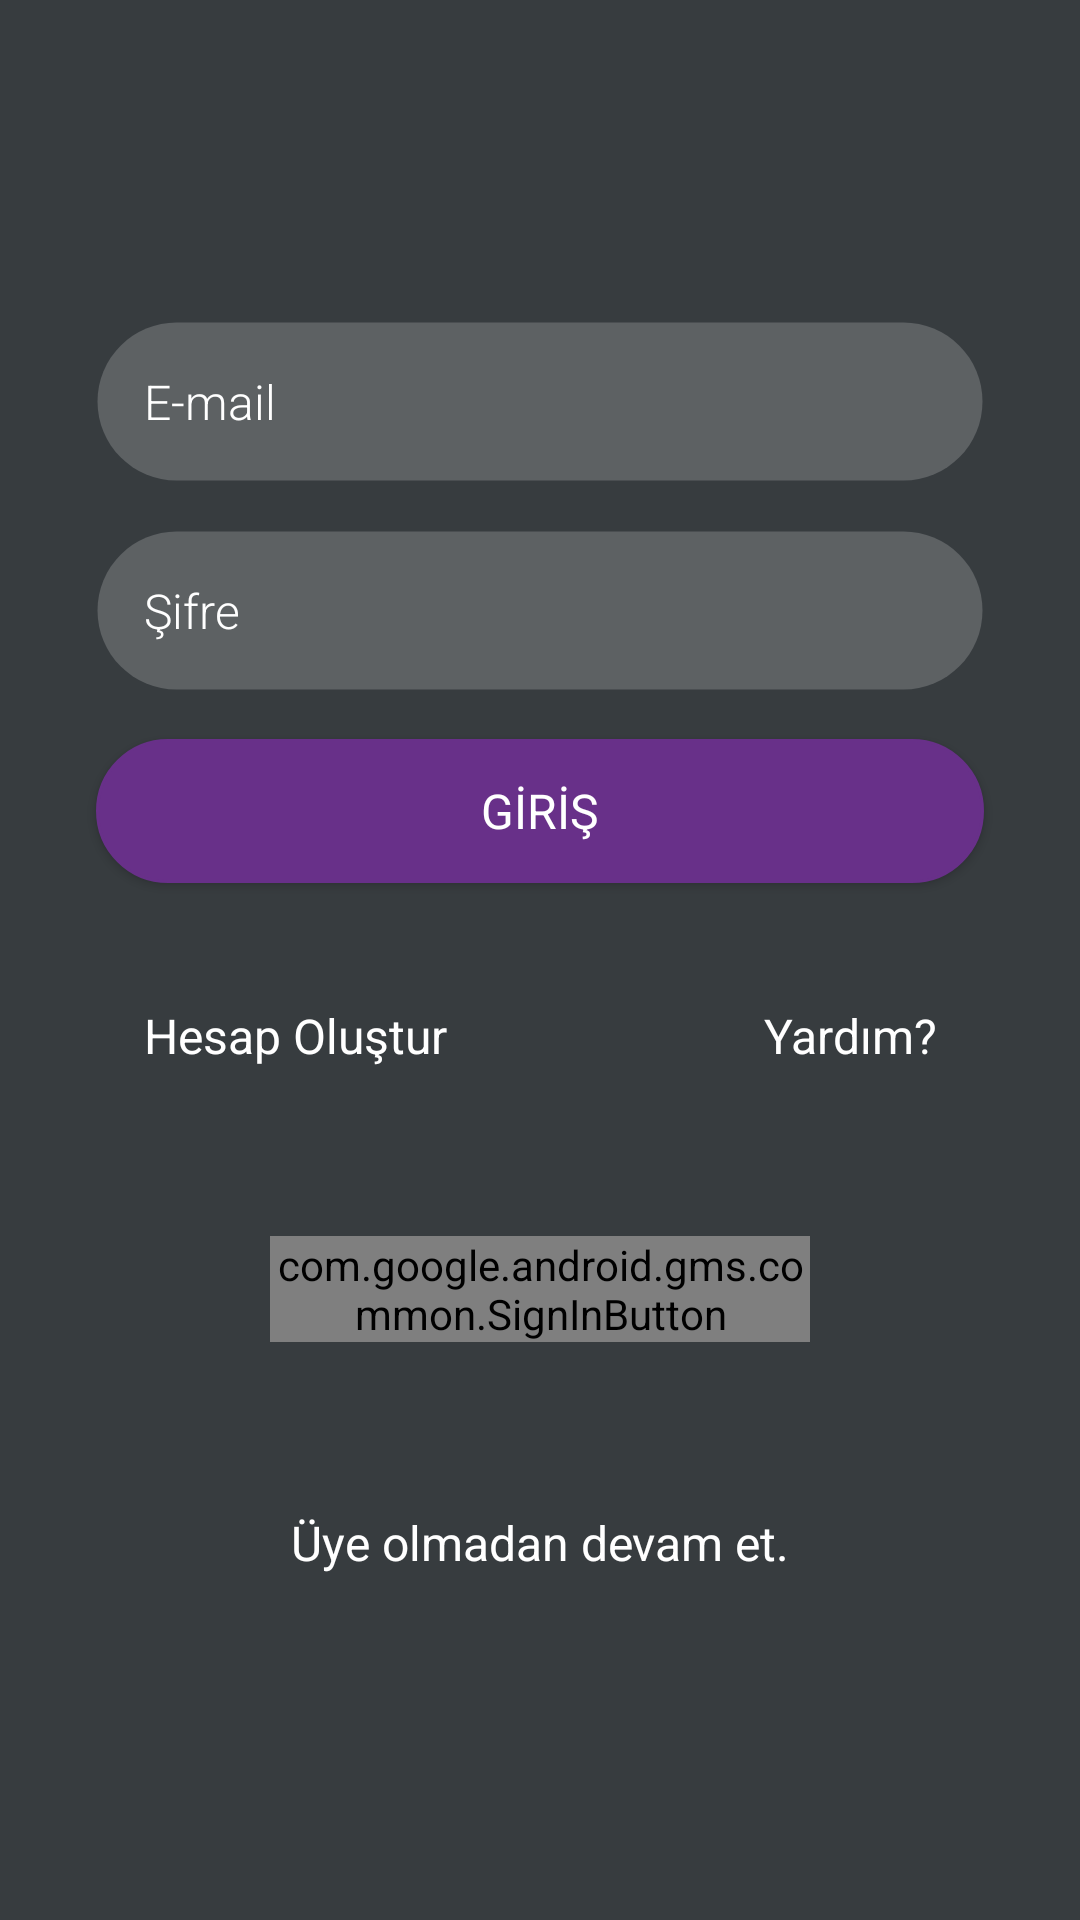

Here is an Android app screen rendered from its layout file. Give the layout XML and the strings, colors and styles it references.
<!-- AndroidManifest.xml: application theme AppTheme -->
<!-- res/layout/fragment_main.xml -->
<?xml version="1.0" encoding="utf-8"?>
<androidx.constraintlayout.widget.ConstraintLayout xmlns:android="http://schemas.android.com/apk/res/android"
    xmlns:tools="http://schemas.android.com/tools"
    android:id="@+id/fragmentmain"
    android:layout_width="match_parent"
    android:layout_height="match_parent"
    tools:context=".fragments.MainFragment">

    <RelativeLayout
        android:layout_width="match_parent"
        android:layout_height="match_parent">

        <FrameLayout
            android:layout_width="match_parent"
            android:layout_height="match_parent"
            android:background="@color/colorPrimaryDark">

        </FrameLayout>

        <ScrollView
            android:layout_width="match_parent"
            android:layout_height="wrap_content"
            android:layout_centerInParent="true">

            <LinearLayout
                android:layout_width="match_parent"
                android:layout_height="wrap_content"
                android:layout_marginStart="@dimen/margin_left_16"
                android:layout_marginLeft="@dimen/margin_left_16"
                android:layout_marginTop="@dimen/margin_top_16"
                android:layout_marginEnd="@dimen/margin_right_16"
                android:layout_marginRight="@dimen/margin_right_16"
                android:layout_marginBottom="@dimen/margin_bottom_16"
                android:orientation="vertical">

                <EditText
                    android:id="@+id/login_email"
                    style="@style/Font_family_light"
                    android:layout_width="match_parent"
                    android:layout_height="wrap_content"
                    android:layout_marginStart="@dimen/margin_left_16"
                    android:layout_marginLeft="@dimen/margin_left_16"
                    android:layout_marginTop="@dimen/margin_top_8"
                    android:layout_marginEnd="@dimen/margin_right_16"
                    android:layout_marginRight="@dimen/margin_right_16"
                    android:layout_marginBottom="@dimen/margin_top_8"
                    android:background="@drawable/edit_style"
                    android:drawableStart="@drawable/ic_person"
                    android:drawableLeft="@drawable/ic_person"
                    android:drawablePadding="@dimen/padding_16"
                    android:hint="@string/email"
                    android:inputType="textEmailAddress"
                    android:maxLength="30"
                    android:maxLines="1"
                    android:padding="@dimen/padding_16"
                    android:textColor="@color/white"
                    android:textColorHint="@color/white"
                    android:textSize="@dimen/text_16"
                    tools:ignore="TextFields" />


                <EditText
                    android:id="@+id/login_password"
                    style="@style/Font_family_light"
                    android:layout_width="match_parent"
                    android:layout_height="wrap_content"
                    android:layout_marginStart="@dimen/margin_left_16"
                    android:layout_marginLeft="@dimen/margin_left_16"
                    android:layout_marginTop="@dimen/margin_top_8"
                    android:layout_marginEnd="@dimen/margin_right_16"
                    android:layout_marginRight="@dimen/margin_right_16"
                    android:layout_marginBottom="@dimen/margin_bottom_8"
                    android:background="@drawable/edit_style"
                    android:drawableStart="@drawable/password"
                    android:drawableLeft="@drawable/password"
                    android:drawablePadding="@dimen/padding_16"
                    android:hint="@string/sifre"
                    android:inputType="textPassword"
                    android:maxLines="1"
                    android:padding="@dimen/padding_16"
                    android:textColor="@color/white"
                    android:textColorHint="@color/white"
                    android:textSize="@dimen/text_16" />

                <Button
                    android:id="@+id/btn_login"
                    style="@style/Font_family_regular"
                    android:layout_width="match_parent"
                    android:layout_height="wrap_content"
                    android:layout_marginLeft="@dimen/margin_right_16"
                    android:layout_marginTop="@dimen/margin_top_8"
                    android:layout_marginRight="@dimen/margin_right_16"
                    android:layout_marginBottom="@dimen/margin_bottom_8"
                    android:background="@drawable/purple_style"
                    android:text="@string/giris"
                    android:textColor="@color/white"
                    android:textSize="@dimen/text_16" />

                <LinearLayout
                    android:layout_width="match_parent"
                    android:layout_height="wrap_content"
                    android:layout_marginStart="@dimen/margin_left_16"
                    android:layout_marginLeft="@dimen/margin_left_16"
                    android:layout_marginTop="@dimen/margin_top_16"
                    android:layout_marginEnd="@dimen/margin_right_16"
                    android:layout_marginRight="@dimen/margin_right_16"
                    android:layout_marginBottom="@dimen/margin_bottom_16"
                    android:orientation="horizontal">

                    <TextView
                        android:id="@+id/tv_Create_Account"
                        android:layout_width="0dp"
                        android:layout_height="wrap_content"
                        android:layout_marginStart="@dimen/margin_left_16"
                        android:layout_marginLeft="@dimen/margin_left_16"
                        android:layout_marginEnd="@dimen/margin_right_16"
                        android:layout_marginRight="@dimen/margin_right_16"
                        android:layout_marginBottom="@dimen/margin_bottom_8"
                        android:layout_weight="1"
                        android:fontFamily="sans-serif-regular"
                        android:gravity="start"
                        android:paddingTop="@dimen/padding_16"
                        android:paddingBottom="@dimen/padding_16"
                        android:text="@string/hesap_olustur"
                        android:textColor="@color/white"
                        android:textSize="@dimen/text_16" />

                    <TextView
                        android:layout_width="0dp"
                        android:layout_height="wrap_content"
                        android:layout_marginLeft="@dimen/margin_left_16"
                        android:layout_marginRight="@dimen/margin_right_16"
                        android:layout_marginBottom="@dimen/margin_bottom_8"
                        android:layout_weight="1"
                        android:fontFamily="sans-serif-regular"
                        android:gravity="end"
                        android:paddingTop="@dimen/padding_16"
                        android:paddingBottom="@dimen/padding_16"
                        android:text="@string/yardim"
                        android:textColor="@color/white"
                        android:textSize="@dimen/text_16"
                        android:layout_marginStart="@dimen/margin_left_16"
                        android:layout_marginEnd="@dimen/margin_right_16" />

                </LinearLayout>

                <LinearLayout
                    android:layout_width="match_parent"
                    android:layout_height="wrap_content"
                    android:layout_gravity="center"
                    android:gravity="center"
                    android:orientation="vertical">

                    <com.google.android.gms.common.SignInButton
                        android:id="@+id/googleLogin"
                        android:layout_width="180dp"
                        android:layout_height="wrap_content"
                        android:layout_marginTop="@dimen/margin_16dp" />

                    <TextView
                        android:id="@+id/notUser"
                        android:layout_width="match_parent"
                        android:layout_height="wrap_content"
                        android:layout_marginTop="@dimen/margin_16dp"
                        android:fontFamily="sans-serif-regular"
                        android:gravity="center"
                        android:paddingTop="@dimen/padding_40"
                        android:paddingBottom="@dimen/padding_16"
                        android:text="@string/uye_olmadan_devam_et"
                        android:textColor="@color/white"
                        android:textSize="@dimen/text_16" />

                </LinearLayout>

            </LinearLayout>

        </ScrollView>

    </RelativeLayout>

</androidx.constraintlayout.widget.ConstraintLayout>
<!-- resources referenced by this layout -->
<resources>
  <color name="colorPrimaryDark">#373C3F</color>
  <color name="white">#ffffff</color>
  <dimen name="margin_16dp">16dp</dimen>
  <dimen name="margin_bottom_16">16dp</dimen>
  <dimen name="margin_bottom_8">8dp</dimen>
  <dimen name="margin_left_16">16dp</dimen>
  <dimen name="margin_right_16">16dp</dimen>
  <dimen name="margin_top_16">16dp</dimen>
  <dimen name="margin_top_8">8dp</dimen>
  <dimen name="padding_16">16dp</dimen>
  <dimen name="padding_40">40dp</dimen>
  <dimen name="text_16">16sp</dimen>
  <!-- drawable edit_style (drawable) -->
  <shape
      xmlns:android="http://schemas.android.com/apk/res/android"
      android:shape="rectangle">
  
      <solid
          android:color="#30FFFFFF">
      </solid>
  
      <stroke
          android:width="1dp"
          android:color="@color/transparent" >
      </stroke>
  
      <padding
          android:left="@dimen/padding_8"
          android:top="@dimen/padding_8"
          android:right="@dimen/padding_8"
          android:bottom="@dimen/padding_8"    >
      </padding>
  
      <corners
          android:radius="@dimen/radius_32"   >
      </corners>
  
  </shape>
  <!-- drawable purple_style (drawable) -->
  <shape xmlns:android="http://schemas.android.com/apk/res/android"
      android:shape="rectangle">
  
      <solid android:color="@color/purple" />
  
      <stroke
          android:width="1dp"
          android:color="@color/purple" />
  
      <padding
          android:bottom="@dimen/padding_8"
          android:left="@dimen/padding_8"
          android:right="@dimen/padding_8"
          android:top="@dimen/padding_8" />
  
      <corners android:radius="@dimen/radius_32" />
  
  </shape>
  <string name="email">E-mail</string>
  <string name="giris">GİRİŞ</string>
  <string name="hesap_olustur">Hesap Oluştur</string>
  <string name="sifre">Şifre</string>
  <string name="uye_olmadan_devam_et">Üye olmadan devam et.</string>
  <string name="yardim">Yardım?</string>
  <style name="Font_family_light" parent="AppTheme">
          <item name="android:fontFamily">sans-serif-light</item>
      </style>
  <style name="Font_family_regular" parent="AppTheme">
          <item name="android:fontFamily">sans-serif-regular</item>
      </style>
  <style name="AppTheme" parent="Theme.AppCompat.Light.NoActionBar">
          
          <item name="colorPrimary">@color/colorPrimary</item>
          <item name="colorPrimaryDark">@color/colorPrimaryDark</item>
          <item name="colorAccent">@color/colorBackground</item>
      </style>
  <color name="transparent">#00000000</color>
  <dimen name="padding_8">8dp</dimen>
  <dimen name="radius_32">32dp</dimen>
  <color name="purple">#683089</color>
  <color name="colorPrimary">#919aa1</color>
  <color name="colorBackground">#edf0f1</color>
</resources>
